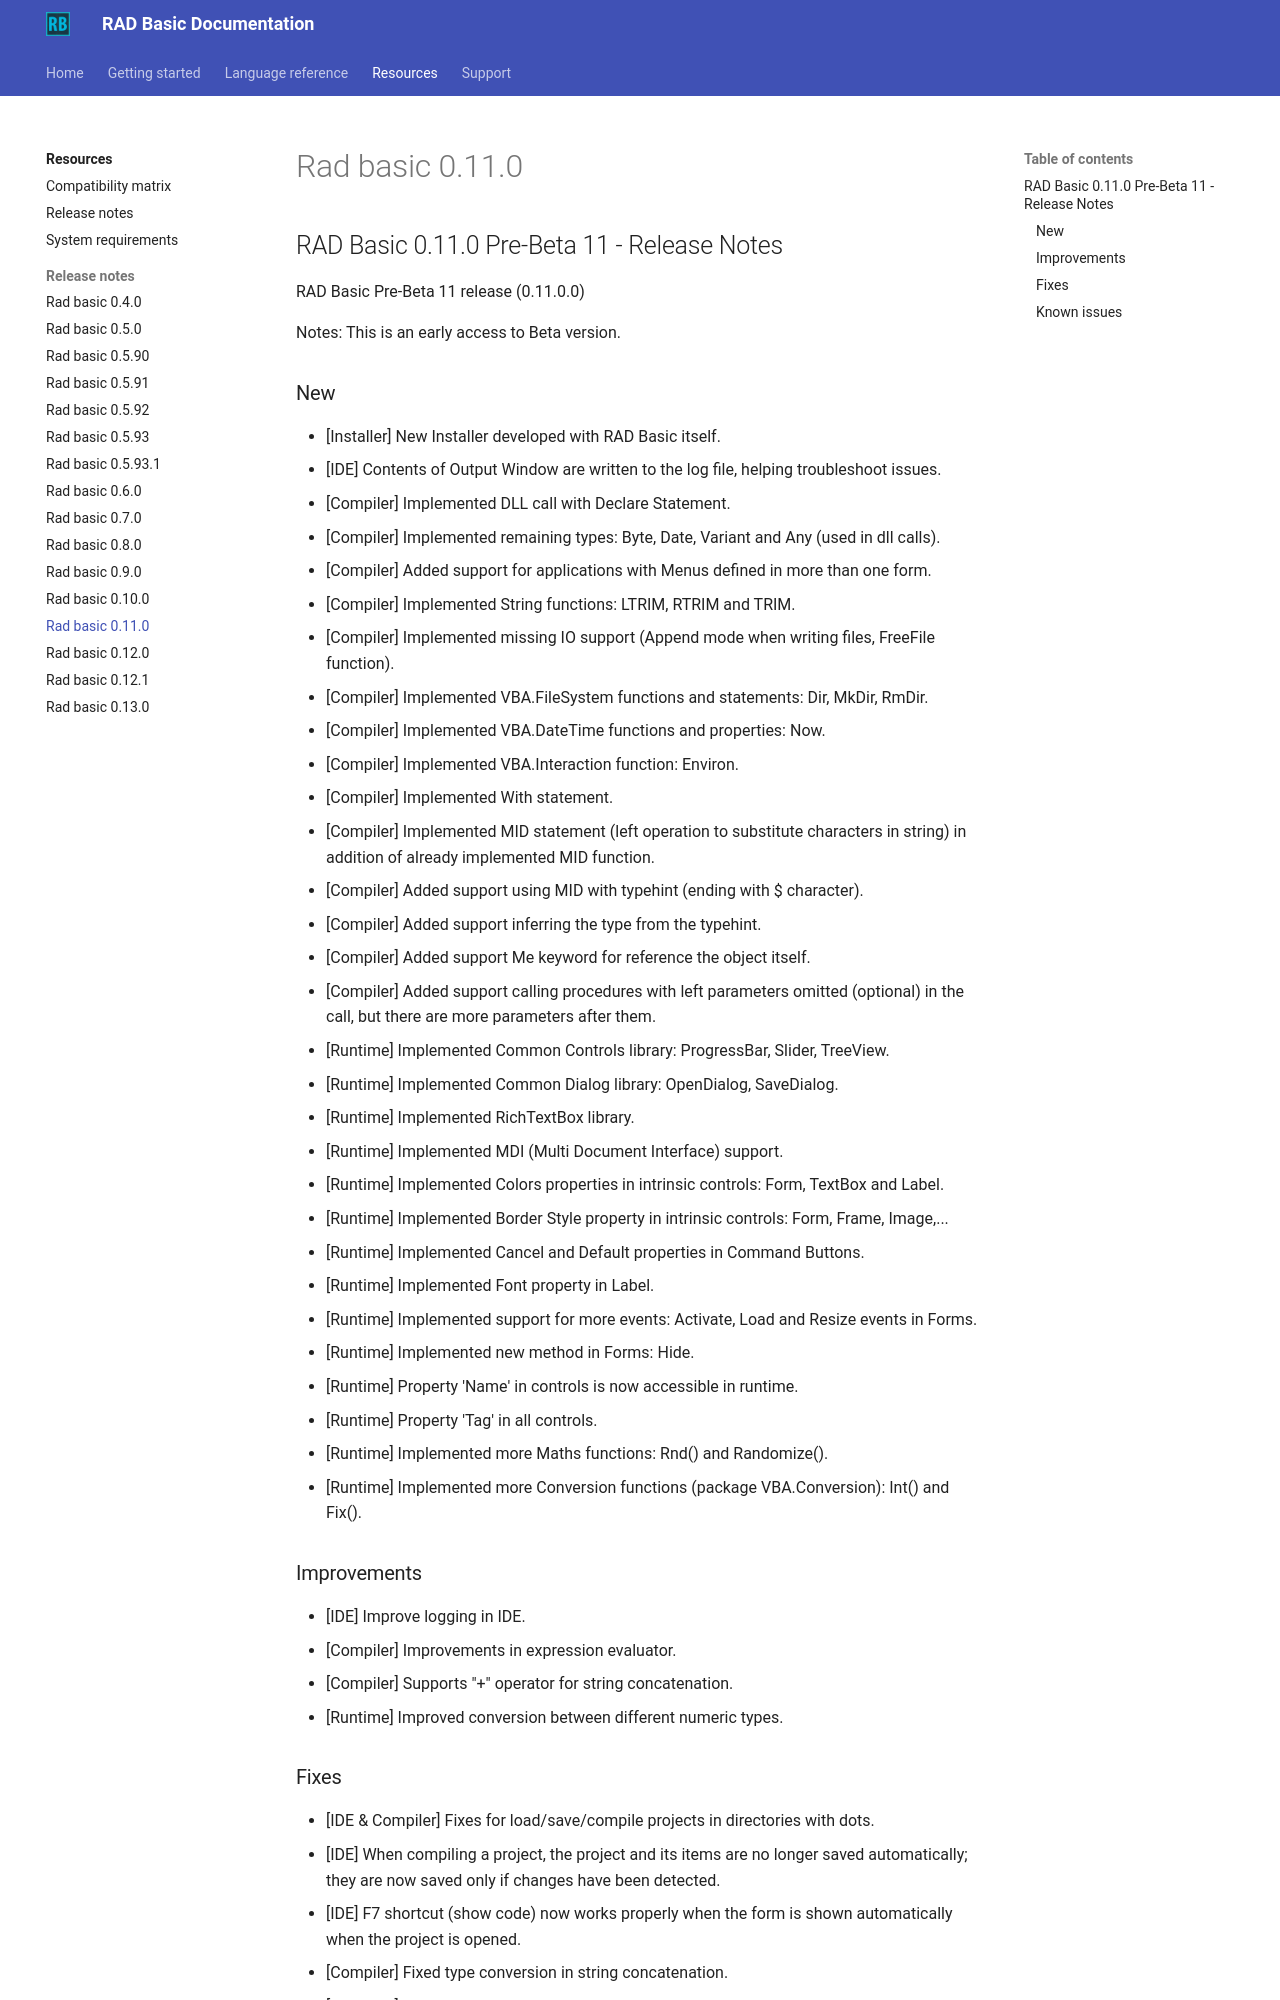

repository: radbasic/radbasic-docs · page: resources/release-notes/rad-basic-0.11.0/index.html · generator: mkdocs

## RAD Basic 0.11.0 Pre-Beta 11 - Release Notes

RAD Basic Pre-Beta 11 release (0.11.0.0)

Notes: This is an early access to Beta version.

### New

- [Installer] New Installer developed with RAD Basic itself.
- [IDE] Contents of Output Window are written to the log file, helping troubleshoot issues.
- [Compiler] Implemented DLL call with Declare Statement.
- [Compiler] Implemented remaining types: Byte, Date, Variant and Any (used in dll calls).
- [Compiler] Added support for applications with Menus defined in more than one form.
- [Compiler] Implemented String functions: LTRIM, RTRIM and TRIM.
- [Compiler] Implemented missing IO support (Append mode when writing files, FreeFile function).
- [Compiler] Implemented VBA.FileSystem functions and statements: Dir, MkDir, RmDir.
- [Compiler] Implemented VBA.DateTime functions and properties: Now.
- [Compiler] Implemented VBA.Interaction function: Environ.
- [Compiler] Implemented With statement.
- [Compiler] Implemented MID statement (left operation to substitute characters in string) in addition of already implemented MID function.
- [Compiler] Added support using MID with typehint (ending with $ character).
- [Compiler] Added support inferring the type from the typehint.
- [Compiler] Added support Me keyword for reference the object itself.
- [Compiler] Added support calling procedures with left parameters omitted (optional) in the call, but there are more parameters after them.
- [Runtime] Implemented Common Controls library: ProgressBar, Slider, TreeView.
- [Runtime] Implemented Common Dialog library: OpenDialog, SaveDialog.
- [Runtime] Implemented RichTextBox library.
- [Runtime] Implemented MDI (Multi Document Interface) support.
- [Runtime] Implemented Colors properties in intrinsic controls: Form, TextBox and Label.
- [Runtime] Implemented Border Style property in intrinsic controls: Form, Frame, Image,...
- [Runtime] Implemented Cancel and Default properties in Command Buttons.
- [Runtime] Implemented Font property in Label.
- [Runtime] Implemented support for more events: Activate, Load and Resize events in Forms.
- [Runtime] Implemented new method in Forms: Hide.
- [Runtime] Property 'Name' in controls is now accessible in runtime.
- [Runtime] Property 'Tag' in all controls.
- [Runtime] Implemented more Maths functions: Rnd() and Randomize().
- [Runtime] Implemented more Conversion functions (package VBA.Conversion): Int() and Fix().

### Improvements

- [IDE] Improve logging in IDE.
- [Compiler] Improvements in expression evaluator.
- [Compiler] Supports "+" operator for string concatenation.
- [Runtime] Improved conversion between different numeric types.
